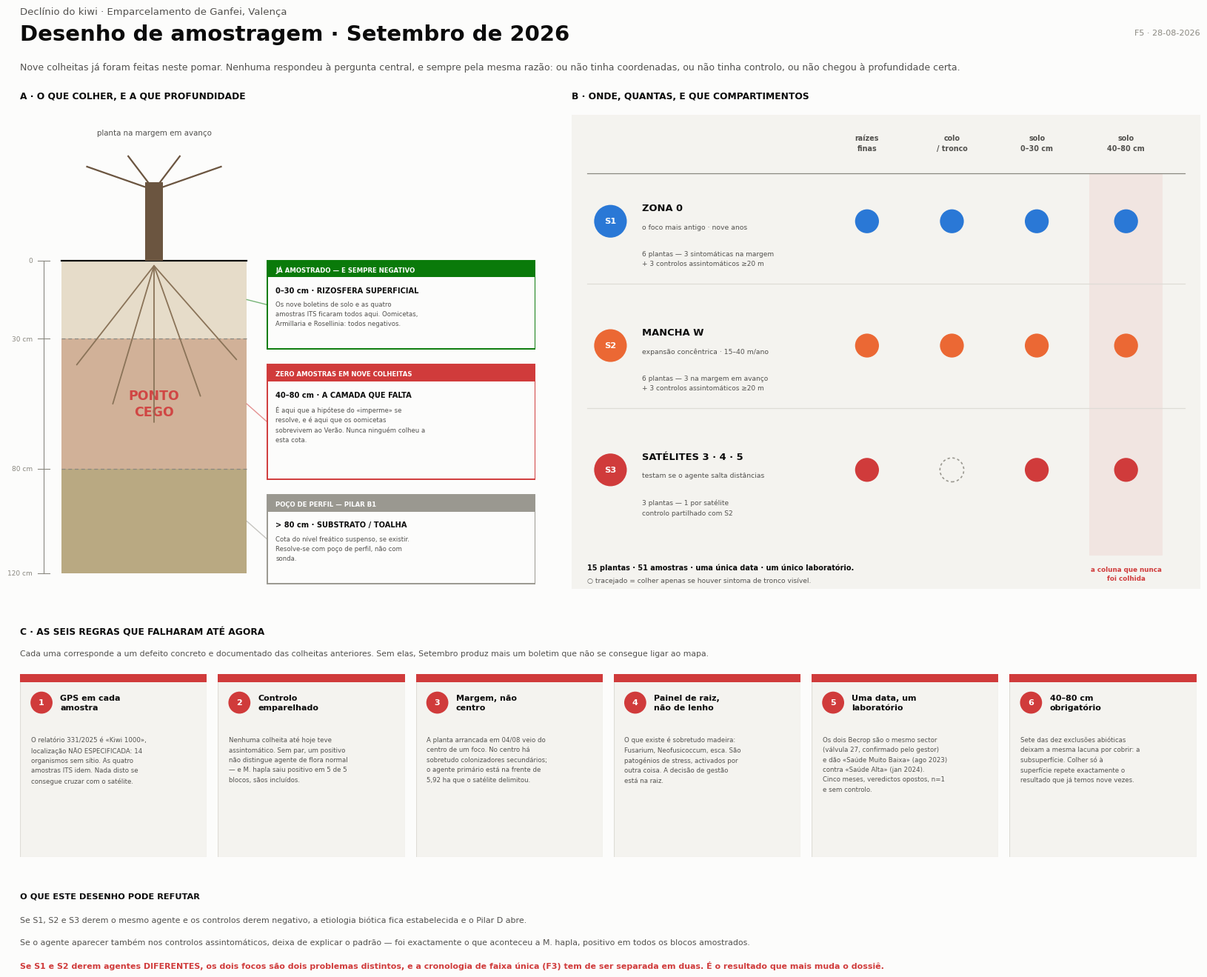

Write the Python code that produced this figure.
# -*- coding: utf-8 -*-
"""F5 — Desenho de amostragem para Setembro de 2026.

Tres paineis: (A) perfil em profundidade — que compartimento responde a que
pergunta, e onde e que a amostragem anterior nunca chegou; (B) matriz de
estratos x compartimentos com n e controlos emparelhados; (C) as regras
inegociaveis, cada uma a correccao de um defeito documentado das colheitas
anteriores. Paleta: slots 1/2/3 validados + estado (vermelho = lacuna).

Nota tecnica: os glifos circulares sao Ellipse com a altura corrigida pelo
racio fisico do eixo — Circle em coordenadas de fraccao sai ovalizado.
"""
import textwrap
import matplotlib
matplotlib.use("Agg")
matplotlib.rcParams["font.family"] = "DejaVu Sans"
matplotlib.rcParams["axes.unicode_minus"] = False
matplotlib.rcParams["svg.fonttype"] = "path"
matplotlib.rcParams["pdf.fonttype"] = 42
import matplotlib.pyplot as plt
from matplotlib.patches import Rectangle, Ellipse

TINTA, TINTA2, TINTA3 = "#0b0b0b", "#52514e", "#8a8880"
FUNDO, RISCA, FAIXA = "#fcfcfb", "#dedcd6", "#f4f3ef"
CRIT, BOM, NEUTRO = "#d03b3b", "#0a7a0a", "#9a9890"
Z0, MW = "#2a78d6", "#eb6834"
SOLO_A, SOLO_B, SOLO_C = "#e6dcc9", "#d2c3a6", "#b9a982"

LARGURA, ALTURA = 17.4, 13.4
fig = plt.figure(figsize=(LARGURA, ALTURA), dpi=200)
fig.patch.set_facecolor(FUNDO)
fig.text(0.042, 0.977, "Declínio do kiwi · Emparcelamento de Ganfei, Valença",
         fontsize=9.5, color=TINTA2)
fig.text(0.042, 0.951, "Desenho de amostragem · Setembro de 2026",
         fontsize=21, color=TINTA, fontweight="bold")
fig.text(0.958, 0.956, "F5 · 28-08-2026", fontsize=8, color=TINTA3, ha="right")
fig.text(0.042, 0.921,
         "Nove colheitas já foram feitas neste pomar. Nenhuma respondeu à "
         "pergunta central, e sempre pela mesma razão: ou não tinha "
         "coordenadas, ou não tinha controlo, ou não chegou à profundidade certa.",
         fontsize=9.0, color=TINTA2)

# ================= PAINEL A — perfil em profundidade =======================
RA = [0.042, 0.398, 0.400, 0.478]
axA = fig.add_axes(RA)
axA.set_xlim(0, 100); axA.set_ylim(126, -56)
axA.set_axis_off()
fig.text(RA[0], 0.892, "A · O QUE COLHER, E A QUE PROFUNDIDADE",
         fontsize=8.8, color=TINTA, fontweight="bold")

PERF_X0, PERF_X1, CX_BOX = 8.0, 44.0, 48.0
for y0, y1, cor in ((0, 30, SOLO_A), (30, 80, SOLO_B), (80, 120, SOLO_C)):
    axA.add_patch(Rectangle((PERF_X0, y0), PERF_X1 - PERF_X0, y1 - y0,
                            facecolor=cor, edgecolor="none", zorder=1))
axA.add_patch(Rectangle((PERF_X0, 30), PERF_X1 - PERF_X0, 50, facecolor=CRIT,
                        alpha=0.13, edgecolor="none", zorder=2))
axA.text((PERF_X0 + PERF_X1) / 2, 55, "PONTO\nCEGO", fontsize=12.5, color=CRIT,
         fontweight="bold", ha="center", va="center", alpha=0.9,
         linespacing=1.25, zorder=3)
axA.plot([PERF_X0, PERF_X1], [0, 0], color=TINTA, lw=1.6, zorder=4)
for y in (30, 80):
    axA.plot([PERF_X0, PERF_X1], [y, y], color=TINTA3, lw=0.9, ls=(0, (4, 3)),
             zorder=4)

TR = (PERF_X0 + PERF_X1) / 2
axA.add_patch(Rectangle((TR - 1.7, -30), 3.4, 30, facecolor="#6b5540",
                        edgecolor="none", zorder=5))
for dx, dy in ((-13, -36), (-5, -40), (5, -40), (13, -36)):
    axA.plot([TR, TR + dx], [-27, dy], color="#6b5540", lw=1.6, zorder=5)
for x1, y1 in ((TR - 15, 40), (TR - 8, 55), (TR, 62), (TR + 9, 52),
               (TR + 16, 38)):
    axA.plot([TR, x1], [2, y1], color="#8a7358", lw=1.3, zorder=5,
             solid_capstyle="round")
axA.text(TR, -48, "planta na margem em avanço", fontsize=7.4, color=TINTA2,
         ha="center")

axA.plot([PERF_X0 - 3.4] * 2, [0, 120], color=TINTA3, lw=0.8)
for y, r in ((0, "0"), (30, "30 cm"), (80, "80 cm"), (120, "120 cm")):
    axA.plot([PERF_X0 - 4.6, PERF_X0 - 2.2], [y, y], color=TINTA3, lw=0.8)
    axA.text(PERF_X0 - 5.6, y, r, fontsize=6.5, color=TINTA3, va="center",
             ha="right")

CAMADAS = [
    (0, 34, 15, "JÁ AMOSTRADO — E SEMPRE NEGATIVO", BOM,
     "0–30 cm · RIZOSFERA SUPERFICIAL",
     "Os nove boletins de solo e as quatro amostras ITS ficaram todos aqui. "
     "Oomicetas, Armillaria e Rosellinia: todos negativos."),
    (40, 84, 55, "ZERO AMOSTRAS EM NOVE COLHEITAS", CRIT,
     "40–80 cm · A CAMADA QUE FALTA",
     "É aqui que a hipótese do «imperme» se resolve, e é aqui que os oomicetas "
     "sobrevivem ao Verão. Nunca ninguém colheu a esta cota."),
    (90, 124, 100, "POÇO DE PERFIL — PILAR B1", NEUTRO,
     "> 80 cm · SUBSTRATO / TOALHA",
     "Cota do nível freático suspenso, se existir. Resolve-se com poço de "
     "perfil, não com sonda."),
]
for y0, y1, yliga, tag, cor, tit, txt in CAMADAS:
    axA.plot([PERF_X1, CX_BOX], [yliga, (y0 + y1) / 2], color=cor, lw=1.0,
             alpha=0.55, zorder=3)
    axA.add_patch(Rectangle((CX_BOX, y0), 100 - CX_BOX, y1 - y0,
                            facecolor=FUNDO, edgecolor=cor, lw=1.4, zorder=6))
    axA.add_patch(Rectangle((CX_BOX, y0), 100 - CX_BOX, 6.4, facecolor=cor,
                            edgecolor="none", zorder=7))
    axA.text(CX_BOX + 1.6, y0 + 3.4, tag, fontsize=6.1, color="white",
             fontweight="bold", va="center", zorder=8)
    axA.text(CX_BOX + 1.6, y0 + 11.4, tit, fontsize=7.1, color=TINTA,
             fontweight="bold", va="center", zorder=8)
    axA.text(CX_BOX + 1.6, y0 + 15.6, "\n".join(textwrap.wrap(txt, 44)),
             fontsize=6.1, color=TINTA2, va="top", zorder=8, linespacing=1.55)

# ================= PAINEL B — matriz de estratos ===========================
RB = [0.470, 0.398, 0.488, 0.478]
axB = fig.add_axes(RB)
axB.set_xlim(0, 1); axB.set_ylim(0, 1); axB.set_axis_off()
fig.text(RB[0], 0.892, "B · ONDE, QUANTAS, E QUE COMPARTIMENTOS",
         fontsize=8.8, color=TINTA, fontweight="bold")
axB.add_patch(Rectangle((0, 0), 1, 1, facecolor=FAIXA, edgecolor="none"))

# correccao do racio fisico do eixo, para os glifos sairem redondos
K = (RB[2] * LARGURA) / (RB[3] * ALTURA)


def disco(ax, x, y, r, **kw):
    ax.add_patch(Ellipse((x, y), 2 * r, 2 * r * K, **kw))


CX = [0.470, 0.605, 0.740, 0.882]
COLS = ["raízes\nfinas", "colo\n/ tronco", "solo\n0–30 cm", "solo\n40–80 cm"]
for nome, x in zip(COLS, CX):
    axB.text(x, 0.958, nome, fontsize=6.9, color=TINTA2, ha="center",
             va="top", fontweight="bold", linespacing=1.45)
axB.plot([0.025, 0.975], [0.876, 0.876], color=TINTA3, lw=0.9)
axB.add_patch(Rectangle((CX[3] - 0.058, 0.876), 0.116, -0.806, facecolor=CRIT,
                        alpha=0.075, edgecolor="none"))

LINHAS = [
    ("S1", Z0, "ZONA 0", "o foco mais antigo · nove anos",
     "6 plantas — 3 sintomáticas na margem\n+ 3 controlos assintomáticos ≥20 m",
     [1, 1, 1, 1]),
    ("S2", MW, "MANCHA W", "expansão concêntrica · 15–40 m/ano",
     "6 plantas — 3 na margem em avanço\n+ 3 controlos assintomáticos ≥20 m",
     [1, 1, 1, 1]),
    ("S3", CRIT, "SATÉLITES 3 · 4 · 5", "testam se o agente salta distâncias",
     "3 plantas — 1 por satélite\ncontrolo partilhado com S2",
     [1, 0, 1, 1]),
]
for i, (sid, cor, nome, sub, n, marcas) in enumerate(LINHAS):
    y = 0.775 - i * 0.262
    disco(axB, 0.062, y, 0.026, facecolor=cor, edgecolor="none")
    axB.text(0.062, y, sid, fontsize=8.2, color="white", fontweight="bold",
             ha="center", va="center")
    axB.text(0.112, y + 0.028, nome, fontsize=9.4, color=TINTA,
             fontweight="bold", va="center")
    axB.text(0.112, y - 0.012, sub, fontsize=6.7, color=TINTA2, va="center")
    axB.text(0.112, y - 0.062, n, fontsize=6.5, color=TINTA2, va="top",
             linespacing=1.6)
    for x, m in zip(CX, marcas):
        if m:
            disco(axB, x, y, 0.019, facecolor=cor, edgecolor="none")
        else:
            disco(axB, x, y, 0.019, facecolor="none", edgecolor=NEUTRO,
                  lw=1.2, ls=(0, (2, 2)))
    if i < 2:
        axB.plot([0.025, 0.975], [y - 0.132, y - 0.132], color=RISCA, lw=0.9)

axB.text(CX[3], 0.048, "a coluna que nunca\nfoi colhida", fontsize=6.3,
         color=CRIT, ha="center", va="top", fontweight="bold", linespacing=1.4)
axB.text(0.025, 0.040,
         "15 plantas · 51 amostras · uma única data · um único laboratório.",
         fontsize=7.0, color=TINTA, fontweight="bold")
axB.text(0.025, 0.014,
         "○ tracejado = colher apenas se houver sintoma de tronco visível.",
         fontsize=6.6, color=TINTA2)

# ================= PAINEL C — regras inegociaveis ==========================
fig.text(0.042, 0.352, "C · AS SEIS REGRAS QUE FALHARAM ATÉ AGORA",
         fontsize=8.8, color=TINTA, fontweight="bold")
fig.text(0.042, 0.331,
         "Cada uma corresponde a um defeito concreto e documentado das colheitas "
         "anteriores. Sem elas, Setembro produz mais um boletim que não se "
         "consegue ligar ao mapa.", fontsize=7.8, color=TINTA2)

REGRAS = [
    ("GPS em cada amostra",
     "O relatório 331/2025 é «Kiwi 1000», localização NÃO ESPECIFICADA: 14 "
     "organismos sem sítio. As quatro amostras ITS idem. Nada disto se "
     "consegue cruzar com o satélite."),
    ("Controlo emparelhado",
     "Nenhuma colheita até hoje teve assintomático. Sem par, um positivo não "
     "distingue agente de flora normal — e M. hapla saiu positivo em 5 de 5 "
     "blocos, sãos incluídos."),
    ("Margem, não centro",
     "A planta arrancada em 04/08 veio do centro de um foco. No centro há "
     "sobretudo colonizadores secundários; o agente primário está na frente "
     "de 5,92 ha que o satélite delimitou."),
    ("Painel de raiz, não de lenho",
     "O que existe é sobretudo madeira: Fusarium, Neofusicoccum, esca. São "
     "patogénios de stress, activados por outra coisa. A decisão de gestão "
     "está na raiz."),
    ("Uma data, um laboratório",
     "Os dois Becrop são o mesmo sector (válvula 27, confirmado pelo gestor) e "
     "dão «Saúde Muito Baixa» (ago 2023) contra «Saúde Alta» (jan 2024). Cinco "
     "meses, veredictos opostos, n=1 e sem controlo."),
    ("40–80 cm obrigatório",
     "Sete das dez exclusões abióticas deixam a mesma lacuna por cobrir: a "
     "subsuperfície. Colher só à superfície repete exactamente o resultado "
     "que já temos nove vezes."),
]
LARG_C = 0.1450
for i, (tit, txt) in enumerate(REGRAS):
    x = 0.042 + i * (LARG_C + 0.0086)
    axC = fig.add_axes([x, 0.128, LARG_C, 0.184])
    axC.set_xlim(0, 1); axC.set_ylim(0, 1); axC.set_axis_off()
    axC.add_patch(Rectangle((0, 0), 1, 1, facecolor=FAIXA, edgecolor=RISCA,
                            lw=0.8))
    axC.add_patch(Rectangle((0, 0.958), 1, 0.042, facecolor=CRIT,
                            edgecolor="none"))
    kc = LARG_C * LARGURA / (0.184 * ALTURA)
    axC.add_patch(Ellipse((0.115, 0.845), 0.118, 0.118 * kc, facecolor=CRIT,
                          edgecolor="none"))
    axC.text(0.115, 0.845, str(i + 1), fontsize=8.0, color="white",
             fontweight="bold", ha="center", va="center")
    axC.text(0.215, 0.845, "\n".join(textwrap.wrap(tit, 17)), fontsize=8.0,
             color=TINTA, fontweight="bold", va="center", linespacing=1.35)
    axC.text(0.058, 0.660, "\n".join(textwrap.wrap(txt, 36)), fontsize=6.2,
             color=TINTA2, va="top", linespacing=1.62)

fig.text(0.042, 0.086, "O QUE ESTE DESENHO PODE REFUTAR", fontsize=8.2,
         color=TINTA, fontweight="bold")
fig.text(0.042, 0.062,
         "Se S1, S2 e S3 derem o mesmo agente e os controlos derem negativo, a "
         "etiologia biótica fica estabelecida e o Pilar D abre.",
         fontsize=7.9, color=TINTA2)
fig.text(0.042, 0.040,
         "Se o agente aparecer também nos controlos assintomáticos, deixa de "
         "explicar o padrão — foi exactamente o que aconteceu a M. hapla, "
         "positivo em todos os blocos amostrados.",
         fontsize=7.9, color=TINTA2)
fig.text(0.042, 0.016,
         "Se S1 e S2 derem agentes DIFERENTES, os dois focos são dois problemas "
         "distintos, e a cronologia de faixa única (F3) tem de ser separada em "
         "duas. É o resultado que mais muda o dossiê.",
         fontsize=7.9, color=CRIT, fontweight="bold")

fig.savefig("F5_amostragem.png", facecolor=FUNDO, bbox_inches="tight")
fig.savefig("F5_amostragem.svg", facecolor=FUNDO, bbox_inches="tight")
print("F5 gravada")
